Run: headless pygame with SDL's dummy video driver; simulated clock (each Clock.tick advances the game by its frame time, no real sleeping); random seed 0; keys injected as events and as key.get_pressed() state; mouse plan: one left click at the window centre at the start of phase 2, then a move to the lower-right quarter at the start of phase 3.
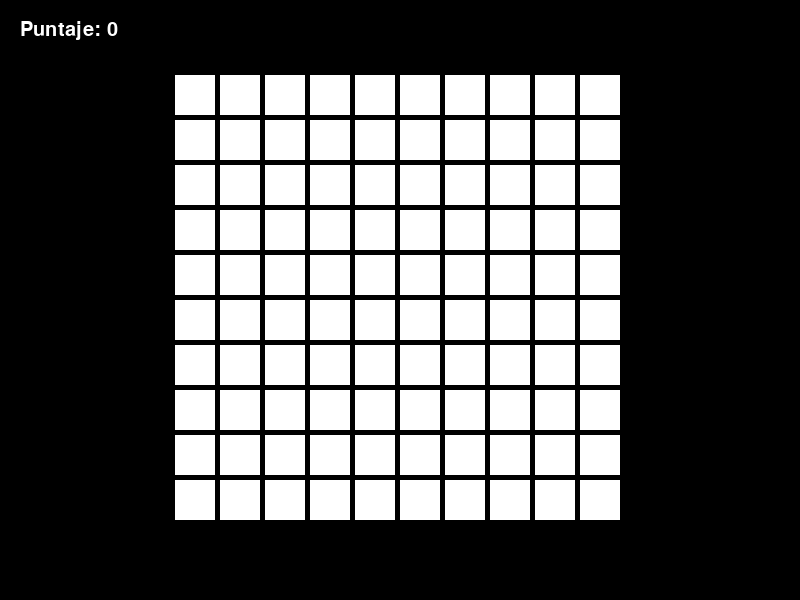
Frame 1 of 4 · flips 1–60 · no input
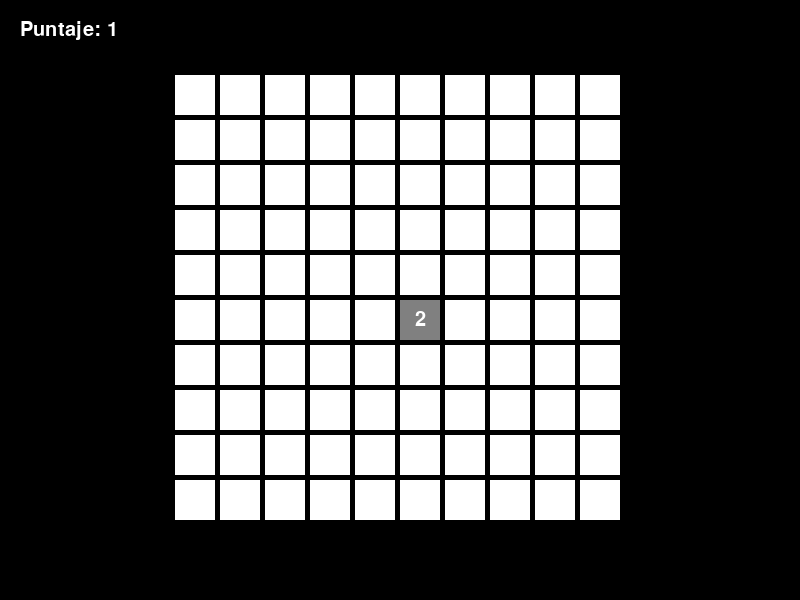
Frame 2 of 4 · flips 61–180 · clicked the window centre · tapped SPACE, RETURN · held RIGHT (→), D
Frame 3 of 4 · flips 181–300 · moved the mouse to the lower-right quarter · held DOWN (↓), S · screen unchanged from frame 2, image omitted
Frame 4 of 4 · flips 301–420 · held LEFT (←), A, UP (↑), W · screen unchanged from frame 3, image omitted

The pygame program that drew these frames:

import pygame
import random

# Inicializar el juego
pygame.init()

# Definir las dimensiones de la pantalla
screen_width = 800
screen_height = 600
screen = pygame.display.set_mode((screen_width, screen_height))
pygame.display.set_caption("Buscaminas")

# Definir los colores
BLACK = (0, 0, 0)
WHITE = (255, 255, 255)
GRAY = (128, 128, 128)
RED = (255, 0, 0)

# Definir las dimensiones de los bloques
block_size = 40
block_padding = 5

# Definir las dimensiones del tablero
board_width = 10
board_height = 10

# Calcular el tamaño total del tablero
board_total_width = (block_size + block_padding) * board_width
board_total_height = (block_size + block_padding) * board_height

# Definir la posición del tablero en la pantalla
board_x = (screen_width - board_total_width) // 2
board_y = (screen_height - board_total_height) // 2

# Definir la fuente del texto
font = pygame.font.Font(None, 30)

# Crear el tablero
board = [[0] * board_width for _ in range(board_height)]
mines = 10

# Colocar las minas aleatoriamente en el tablero
mines_coordinates = []
for _ in range(mines):
    while True:
        row = random.randint(0, board_height - 1)
        col = random.randint(0, board_width - 1)
        if (row, col) not in mines_coordinates:
            mines_coordinates.append((row, col))
            break

# Calcular el número de minas adyacentes para cada casilla vacía
for row in range(board_height):
    for col in range(board_width):
        if (row, col) not in mines_coordinates:
            count = 0
            for i in range(-1, 2):
                for j in range(-1, 2):
                    if 0 <= row + i < board_height and 0 <= col + j < board_width:
                        if (row + i, col + j) in mines_coordinates:
                            count += 1
            board[row][col] = count

# Crear una matriz para almacenar si cada casilla ha sido revelada o no
revealed = [[False] * board_width for _ in range(board_height)]

# Variable para almacenar el puntaje
score = 0

# Variable para indicar si se ha perdido
game_over = False

# Función para revelar una casilla y sus vecinas
def reveal(row, col):
    global score, game_over
    if 0 <= row < board_height and 0 <= col < board_width and not revealed[row][col]:
        revealed[row][col] = True
        if (row, col) in mines_coordinates:
            game_over = True
        elif board[row][col] == 0:
            for i in range(-1, 2):
                for j in range(-1, 2):
                    reveal(row + i, col + j)
        else:
            score += 1

# Bucle principal del juego
running = True
while running:
    for event in pygame.event.get():
        if event.type == pygame.QUIT:
            running = False
        elif event.type == pygame.MOUSEBUTTONDOWN:
            if not game_over and event.button == 1:  # Clic izquierdo
                mouse_x, mouse_y = pygame.mouse.get_pos()
                if board_x <= mouse_x < board_x + board_total_width and board_y <= mouse_y < board_y + board_total_height:
                    col = (mouse_x - board_x) // (block_size + block_padding)
                    row = (mouse_y - board_y) // (block_size + block_padding)
                    reveal(row, col)

    # Limpiar la pantalla
    screen.fill(BLACK)

    # Dibujar el tablero
    for row in range(board_height):
        for col in range(board_width):
            x = board_x + col * (block_size + block_padding)
            y = board_y + row * (block_size + block_padding)
            if revealed[row][col]:
                pygame.draw.rect(screen, GRAY, (x, y, block_size, block_size))
                if board[row][col] != 0:
                    text = font.render(str(board[row][col]), True, WHITE)
                    text_rect = text.get_rect(center=(x + block_size // 2, y + block_size // 2))
                    screen.blit(text, text_rect)
            else:
                pygame.draw.rect(screen, WHITE, (x, y, block_size, block_size))

    # Mostrar el puntaje
    score_text = font.render("Puntaje: " + str(score), True, WHITE)
    screen.blit(score_text, (20, 20))

    # Mostrar mensaje de fin de juego si se ha perdido
    if game_over:
        game_over_text = font.render("¡Has perdido!", True, WHITE)
        game_over_rect = game_over_text.get_rect()
        game_over_rect.topleft = (20 + score_text.get_width() + 10, 20)
        screen.blit(game_over_text, game_over_rect)

    # Actualizar la pantalla
    pygame.display.update()

# Cerrar el juego
pygame.quit()
